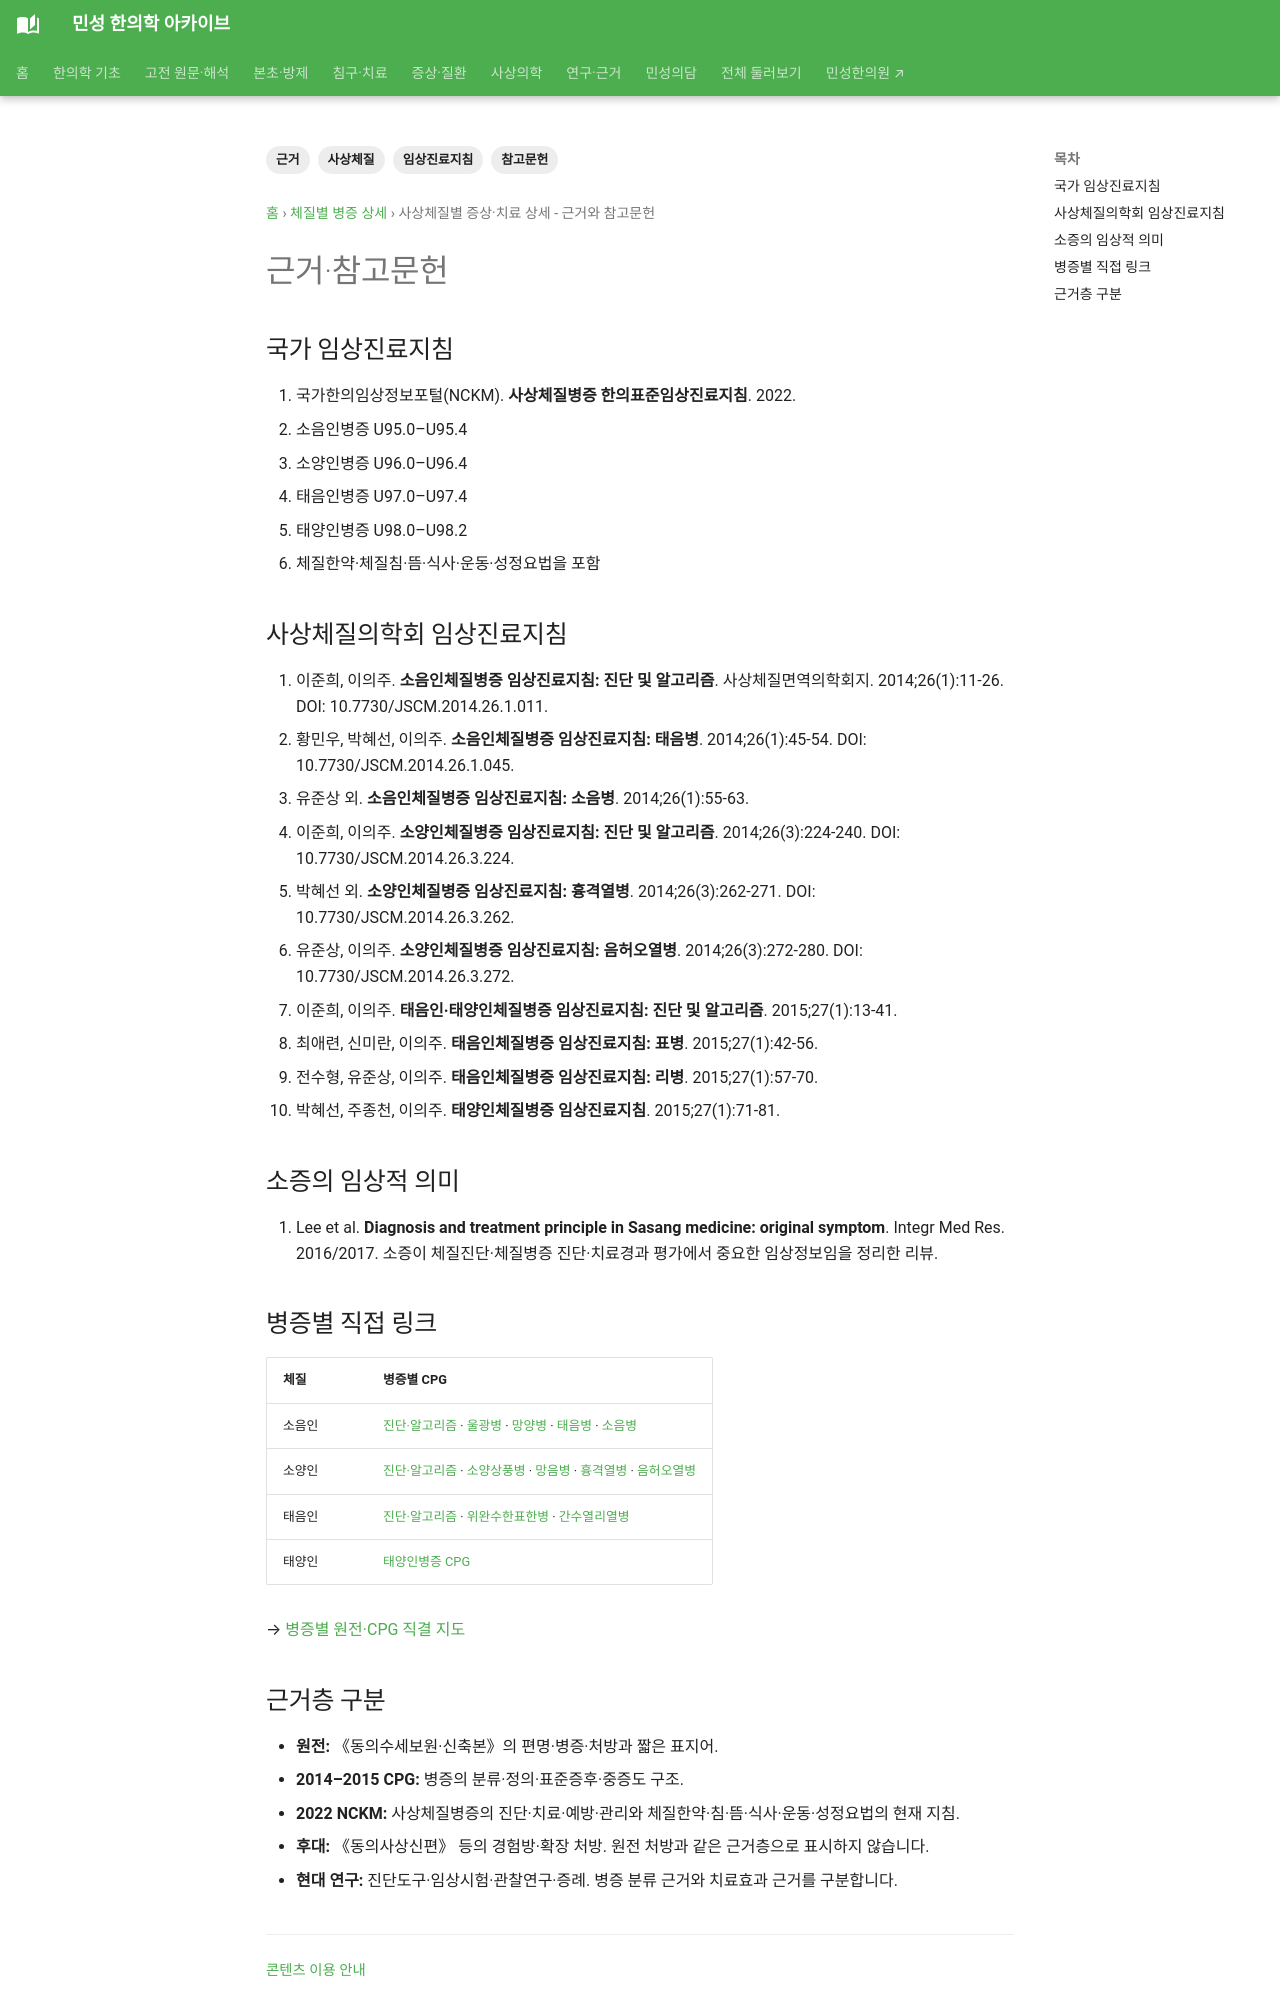

repository: joowon1111/minseong-korean-medicine-wiki · page: sasang-clinical-detail/references/index.html · generator: mkdocs

---
title: 사상체질별 증상·치료 상세 - 근거와 참고문헌
description: 본 지식망의 주요 근거인 국가한의임상정보포털 지침과 사상체질병증 임상진료지침 논문을 정리합니다.
tags: [사상체질, 근거, 임상진료지침, 참고문헌]
status: 검토완료
last_reviewed: 2026-10-02
---
# 근거·참고문헌

## 국가 임상진료지침

1. 국가한의임상정보포털(NCKM). **사상체질병증 한의표준임상진료지침**. 2022.
   - 소음인병증 U95.0–U95.4
   - 소양인병증 U96.0–U96.4
   - 태음인병증 U97.0–U97.4
   - 태양인병증 U98.0–U98.2
   - 체질한약·체질침·뜸·식사·운동·성정요법을 포함

## 사상체질의학회 임상진료지침

2. 이준희, 이의주. **소음인체질병증 임상진료지침: 진단 및 알고리즘**. 사상체질면역의학회지. 2014;26(1):11-26. DOI: 10.7730/JSCM.2014.26.1.011.
3. 황민우, 박혜선, 이의주. **소음인체질병증 임상진료지침: 태음병**. 2014;26(1):45-54. DOI: 10.7730/JSCM.2014.26.1.045.
4. 유준상 외. **소음인체질병증 임상진료지침: 소음병**. 2014;26(1):55-63.
5. 이준희, 이의주. **소양인체질병증 임상진료지침: 진단 및 알고리즘**. 2014;26(3):224-240. DOI: 10.7730/JSCM.2014.26.3.224.
6. 박혜선 외. **소양인체질병증 임상진료지침: 흉격열병**. 2014;26(3):262-271. DOI: 10.7730/JSCM.2014.26.3.262.
7. 유준상, 이의주. **소양인체질병증 임상진료지침: 음허오열병**. 2014;26(3):272-280. DOI: 10.7730/JSCM.2014.26.3.272.
8. 이준희, 이의주. **태음인·태양인체질병증 임상진료지침: 진단 및 알고리즘**. 2015;27(1):13-41.
9. 최애련, 신미란, 이의주. **태음인체질병증 임상진료지침: 표병**. 2015;27(1):42-56.
10. 전수형, 유준상, 이의주. **태음인체질병증 임상진료지침: 리병**. 2015;27(1):57-70.
11. 박혜선, 주종천, 이의주. **태양인체질병증 임상진료지침**. 2015;27(1):71-81.

## 소증의 임상적 의미

12. Lee et al. **Diagnosis and treatment principle in Sasang medicine: original symptom**. Integr Med Res. 2016/2017. 소증이 체질진단·체질병증 진단·치료경과 평가에서 중요한 임상정보임을 정리한 리뷰.
